Run: headless pygame with SDL's dummy video driver; simulated clock (each Clock.tick advances the game by its frame time, no real sleeping); random seed 0; keys injected as events and as key.get_pressed() state; mouse plan: one left click at the window centre at the start of phase 2, then a move to the lower-right quarter at the start of phase 3.
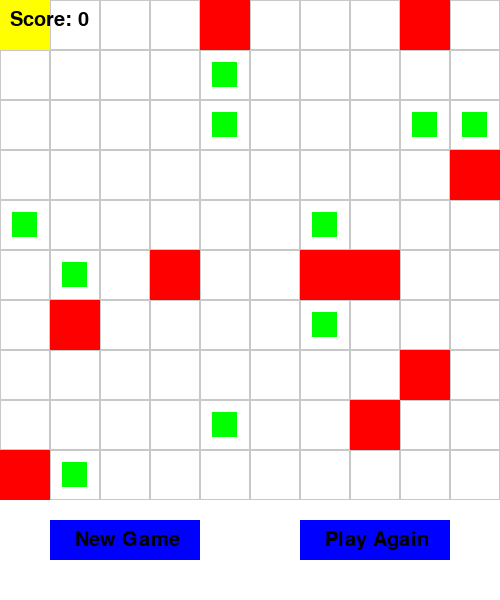
Frame 1 of 4 · flips 1–60 · no input
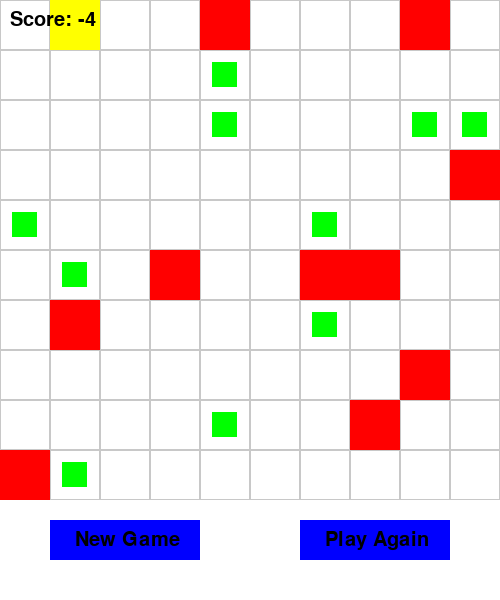
Frame 2 of 4 · flips 61–180 · clicked the window centre · tapped SPACE, RETURN · held RIGHT (→), D
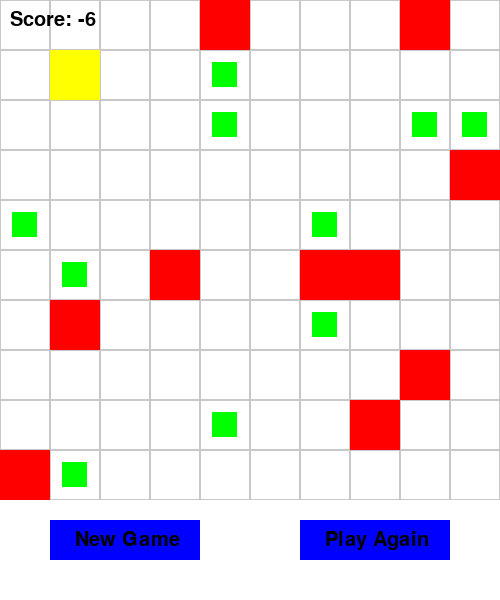
Frame 3 of 4 · flips 181–300 · moved the mouse to the lower-right quarter · held DOWN (↓), S
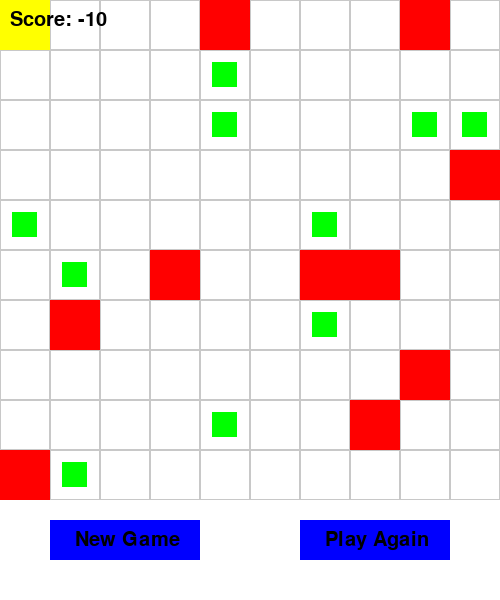
Frame 4 of 4 · flips 301–420 · held LEFT (←), A, UP (↑), W

The pygame program that drew these frames:

import pygame
import sys
import random

# Initialize pygame
pygame.init()

# Saves of different maps
Map1 = [(1,1), (2,1), (4,1), (5,1), (7,1), (8,1),
        (1,2), (2,2), (4,2), (5,2), (7,2), (8,2),
        (1,3), (2,3), (4,3), (5,3), (7,3), (8,3),
        (0, 5), (1,5), (3,5), (4,5), (5,5), (6,5), (8,5), (9,5),
        (0, 6), (1,6), (3,6), (4,6), (5,6), (6,6), (8,6), (9,6),
        (1, 8), (2,8), (4,8), (5,8), (7,8), (8,8),
        (4,9), (5,9)]



# Set screen dimensions and layout
WIDTH, HEIGHT = 500, 600  # Extra height for the button area
GRID_SIZE = 10
CELL_SIZE = WIDTH // GRID_SIZE

# Set up display
screen = pygame.display.set_mode((WIDTH, HEIGHT))
pygame.display.set_caption("Neighborhood Cleanup")

# Colors
WHITE = (255, 255, 255)
GRAY = (200, 200, 200)
GREEN = (0, 255, 0)  # Trash color
YELLOW = (255, 255, 0)  # Garbage truck color
RED = (255, 0, 0)  # House color
BLUE = (0, 0, 255)  # Button color
BLACK = (0, 0, 0)  # Text color

# Function to reset the game for the same map
def reset_game():
    global truck_x, truck_y, score, trash_positions
    truck_x, truck_y = 0, 0  # Reset truck position
    score = 0  # Reset score
    trash_positions = original_trash_positions.copy()  # Restore original trash positions

# Function to generate a new map
def new_game():
    global truck_x, truck_y, score, trash_positions, house_positions, original_trash_positions
    truck_x, truck_y = 0, 0  # Reset truck position
    score = 0  # Reset score
    # Generate new random trash positions
    trash_positions = [(random.randint(0, GRID_SIZE - 1), random.randint(0, GRID_SIZE - 1)) for _ in range(15)]
    original_trash_positions = trash_positions.copy()
    # This is where to add the houses 
    house_positions = [(3,0), (4,0), (5,0), (6,0),
                       (1,1), (3,1), (4,1), (5,1), (6,1), (8,1),
                       (1,2), (8,2),
                       (4,3), (5,3),
                       (0,4), (2,4), (3,4), (4,4), (5,4), (6,4), (7,4), (9,4),
                       (0, 5), (4,5), (5,5), (9,5),
                       (0, 7), (3,7), (6,7), (9,7),
                       (0, 8), (2,8), (3,8), (6,8), (7,8), (9,8),
                       (0,9), (4,9), (5,9), (9,9)]

# Initial trash and house positions (fixed for competition)
trash_positions = [(random.randint(0, GRID_SIZE - 1), random.randint(0, GRID_SIZE - 1)) for _ in range(15)]
original_trash_positions = trash_positions.copy()  # Save the original trash layout for resetting
house_positions = [(random.randint(0, GRID_SIZE - 1), random.randint(0, GRID_SIZE - 1)) for _ in range(10)]  # Initial house locations
score = 0  # Initialize score
truck_x, truck_y = 0, 0  # Truck's starting position

# Game loop
while True:
    for event in pygame.event.get():
        if event.type == pygame.QUIT:
            pygame.quit()
            sys.exit()

        # Move the truck based on arrow keys
        if event.type == pygame.KEYDOWN:
            new_x, new_y = truck_x, truck_y
            if event.key == pygame.K_UP and truck_y > 0:
                new_y -= 1
            if event.key == pygame.K_DOWN and truck_y < GRID_SIZE - 1:
                new_y += 1
            if event.key == pygame.K_LEFT and truck_x > 0:
                new_x -= 1
            if event.key == pygame.K_RIGHT and truck_x < GRID_SIZE - 1:
                new_x += 1

            # Check if new position is impassable (house)
            if (new_x, new_y) not in house_positions:
                truck_x, truck_y = new_x, new_y
                score -= 1  # Lose 1 point for emissions

        # Handle mouse clicks for buttons
        if event.type == pygame.MOUSEBUTTONDOWN:
            mouse_x, mouse_y = event.pos
            # Check "New Game" button
            if 50 <= mouse_x <= 200 and HEIGHT - 80 <= mouse_y <= HEIGHT - 40:
                new_game()
            # Check "Play Again" button
            if 300 <= mouse_x <= 450 and HEIGHT - 80 <= mouse_y <= HEIGHT - 40:
                reset_game()

    # Check for trash collection
    if (truck_x, truck_y) in trash_positions:
        trash_positions.remove((truck_x, truck_y))
        score += 2  # Gain 2 points for picking up trash

    # Fill screen with white
    screen.fill(WHITE)

    # Draw grid
    for row in range(GRID_SIZE):
        for col in range(GRID_SIZE):
            rect = pygame.Rect(col * CELL_SIZE, row * CELL_SIZE, CELL_SIZE, CELL_SIZE)
            pygame.draw.rect(screen, GRAY, rect, 1)

    # Draw trash
    for tx, ty in trash_positions:
        trash = pygame.Rect(tx * CELL_SIZE + CELL_SIZE // 4, ty * CELL_SIZE + CELL_SIZE // 4,
                            CELL_SIZE // 2, CELL_SIZE // 2)
        pygame.draw.rect(screen, GREEN, trash)

    # Draw houses
    for hx, hy in house_positions:
        house = pygame.Rect(hx * CELL_SIZE, hy * CELL_SIZE, CELL_SIZE, CELL_SIZE)
        pygame.draw.rect(screen, RED, house)

    # Draw the garbage truck
    truck = pygame.Rect(truck_x * CELL_SIZE, truck_y * CELL_SIZE, CELL_SIZE, CELL_SIZE)
    pygame.draw.rect(screen, YELLOW, truck)

    # Draw buttons
    # "New Game" button
    pygame.draw.rect(screen, BLUE, (50, HEIGHT - 80, 150, 40))
    font = pygame.font.Font(None, 30)
    new_game_text = font.render("New Game", True, BLACK)
    screen.blit(new_game_text, (75, HEIGHT - 70))

    # "Play Again" button
    pygame.draw.rect(screen, BLUE, (300, HEIGHT - 80, 150, 40))
    play_again_text = font.render("Play Again", True, BLACK)
    screen.blit(play_again_text, (325, HEIGHT - 70))

    # Display the score
    score_text = font.render(f"Score: {score}", True, BLACK)
    screen.blit(score_text, (10, 10))

    # Update display
    pygame.display.flip()
